Run: headless pygame with SDL's dummy video driver; simulated clock (each Clock.tick advances the game by its frame time, no real sleeping); random seed 0; keys injected as events and as key.get_pressed() state; no mouse input.
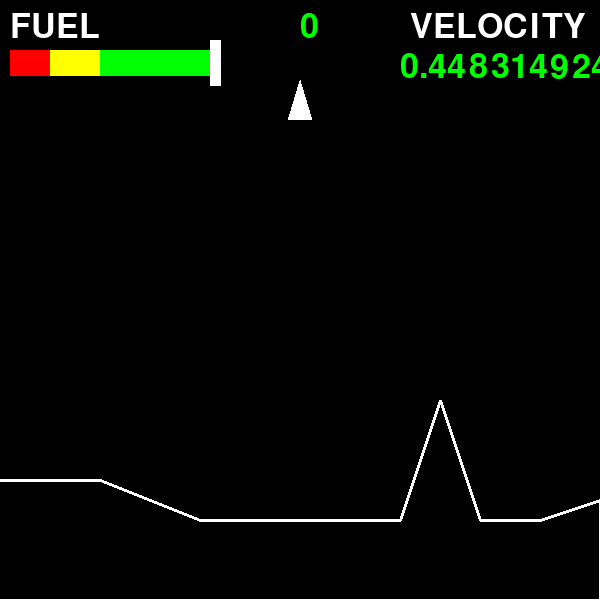
Frame 1 of 4 · flips 1–60 · no input
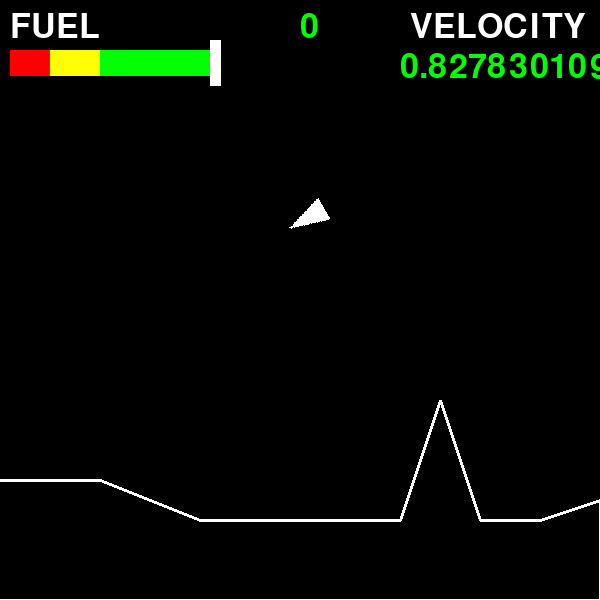
Frame 2 of 4 · flips 61–180 · tapped SPACE, RETURN · held RIGHT (→), D
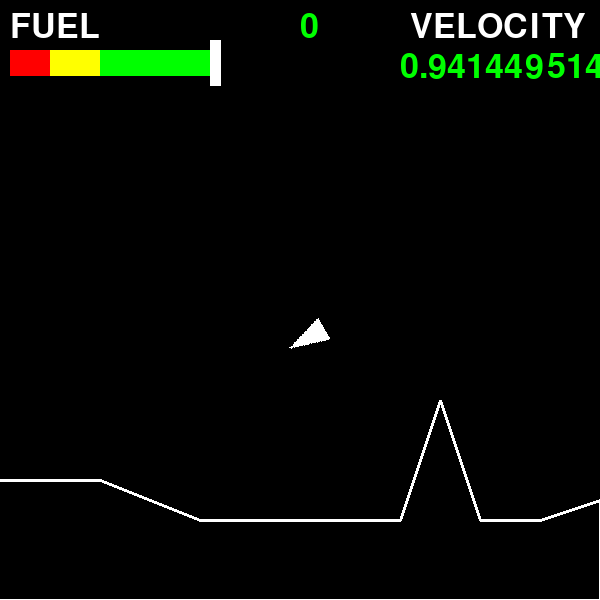
Frame 3 of 4 · flips 181–300 · held DOWN (↓), S
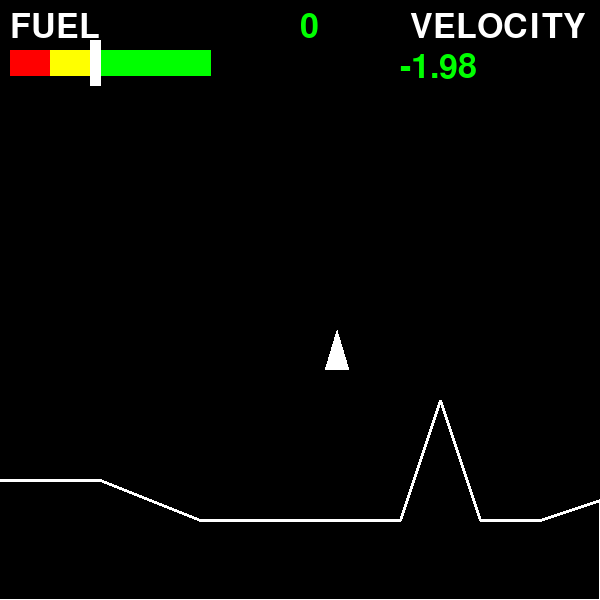
Frame 4 of 4 · flips 301–420 · held LEFT (←), A, UP (↑), W

The pygame program that drew these frames:

import pygame
import random
import math
from pathlib import Path

pygame.init()

images = Path(__file__).parent / "images"

class Settings:
    screen_width = 600
    screen_height = 600
    fps = 60
    BLACK = (0,0,0)
    RED = (255,0,0)
    YELLOW = (255,255,0)
    GREEN = (0,255,0)
    WHITE = (255,255,255)
    screen = pygame.display.set_mode((screen_width, screen_height))
    font = pygame.font.SysFont(None, 50, False, False)
    font2 = pygame.font.SysFont(None, 120, False, False)
    pygame.display.set_caption('Asteroids')

fuel = 100
score = 0
pv = 0

def groundify(x):
    if x <= 100:
        return 480
    elif x <= 200:
        return 480 + 0.4 * (x - 100)
    elif x <= 400:
        return 520
    elif x <= 440:
        return 520 - 3 * (x - 400)
    elif x <= 480:
        return 400 + 3 * (x - 440)
    elif x <= 540:
        return 520
    else:
        return 520 - (1/3) * (x - 520)
    
def scoring(x):
    if x <= 100:
        return 100
    elif x <= 200:
        return 300
    elif x <= 400:
        return 100
    elif x <= 440:
        return 500
    elif x <= 480:
        return 500
    elif x <= 540:
        return 100
    else:
        return 200

class Player(pygame.sprite.Sprite):
    def __init__(self, position):
        super().__init__()
        self.original_image = self.create_spaceship_image()
        self.velocity = pygame.Vector2(0, 0)
        self.pos = pygame.Vector2(300,100)
        self.image = self.original_image.copy() 
        self.rect = self.image.get_rect(center=position)
        self.last_shot = pygame.time.get_ticks()
        self.angle = 0
        self.shoot_delay = 250  

    def create_spaceship_image(self):
        image = pygame.Surface( (40, 40),pygame.SRCALPHA)
        points = [
            (20, 0),  # top point
            (5, 50),  # left side point
            (35, 50),  # right side point
        ]
        pygame.draw.polygon(image, Settings.WHITE, points)
        return image

    def update(self):
        self.velocity.y+=0.01
        global fuel, pv, score
        keys = pygame.key.get_pressed()

        if keys[pygame.K_LEFT]:
            self.angle -= 5

        if keys[pygame.K_RIGHT]:
            self.angle += 5

        if keys[pygame.K_UP]:
            if fuel > 0:
                self.velocity = pygame.Vector2(0, -2).rotate(self.angle)
                fuel -= 0.5

        self.velocity = self.velocity * 0.99

        self.image = pygame.transform.rotate(self.original_image, -self.angle)

        self.rect.x += self.velocity[0]
        self.rect.y += self.velocity[1]
        pv = self.velocity[1]
        ground_y = groundify(self.pos.x)
        if self.rect.bottom >= ground_y:
            if self.velocity[1] < 0.97:
                self.velocity[0] = 0
                self.velocity[1] = 0
                self.rect.bottom = ground_y
                score += scoring(self.pos.x)
                self.rect.x = 300
                self.rect.y = 100
            else:
                pass
                self.CRASH()

class Game:
    def __init__(self, settings):
        pygame.init()
        pygame.key.set_repeat(1250, 1250)
        self.clock = pygame.time.Clock()
        self.running = True
        self.all_sprites = pygame.sprite.Group()

    def add(self, sprite):
        sprite.game = self
        self.all_sprites.add(sprite)
        
    def handle_events(self):
        for event in pygame.event.get():
            if event.type == pygame.QUIT:
                self.running = False

    def update(self):
        self.all_sprites.update()

    def draw(self):
        global score
        Settings.screen.fill(Settings.BLACK)
        self.all_sprites.draw(Settings.screen)
        points2 = [
            (10, 50),  # top point
            (50, 50),  # left side point
            (50, 75),
            (10, 75),  # right side point
        ]
        pygame.draw.polygon(Settings.screen, Settings.RED, points2)
        points2 = [
            (50, 50),  # top point
            (100, 50),  # left side point
            (100, 75),
            (50, 75),  # right side point
        ]
        pygame.draw.polygon(Settings.screen, Settings.YELLOW, points2)
        points2 = [
            (100, 50),  # top point
            (210, 50),  # left side point
            (210, 75),
            (100, 75),  # right side point
        ]
        pygame.draw.polygon(Settings.screen, Settings.GREEN, points2)
        points2 = [
            ((fuel*2+10), 40),  # top point
            ((fuel*2+20), 40),  # left side point
            ((fuel*2+20), 85),
            ((fuel*2+10), 85),  # right side point
        ]
        pygame.draw.polygon(Settings.screen, Settings.WHITE, points2)
        points3 = [
            (-10, 600),
            (-10, 480),
            (100, 480),
            (200, 520),
            (400, 520),
            (440, 400),
            (480, 520),
            (540, 520),
            (600, 500),
            (600, 600),
        ]
        pygame.draw.polygon(Settings.screen, Settings.WHITE, points3, 3)
        fuel_text = Settings.font.render(f"FUEL", True, Settings.WHITE)
        Settings.screen.blit(fuel_text, (10, 10))
        fuel_text = Settings.font.render(f"VELOCITY", True, Settings.WHITE)
        Settings.screen.blit(fuel_text, (410, 10))
        if pv < 0.97:
            fuel_text = Settings.font.render(f"{pv}", True, Settings.GREEN)
        else:
            fuel_text = Settings.font.render(f"{pv}", True, Settings.RED)
        Settings.screen.blit(fuel_text, (400, 50))
        fuel_text = Settings.font.render(f"{score}", True, Settings.GREEN)
        Settings.screen.blit(fuel_text, (300, 10))

        pygame.display.flip()

    def run(self):
        global last_ast_time, obs_count
        while self.running:
            self.handle_events()
            self.update()
            self.draw()
            self.clock.tick(Settings.fps)
        pygame.quit()

if __name__ == "__main__":

    game = Game(Settings)
    spaceship = Player(
        position=(300,100)
    )

    game.add(spaceship)

    game.run()
